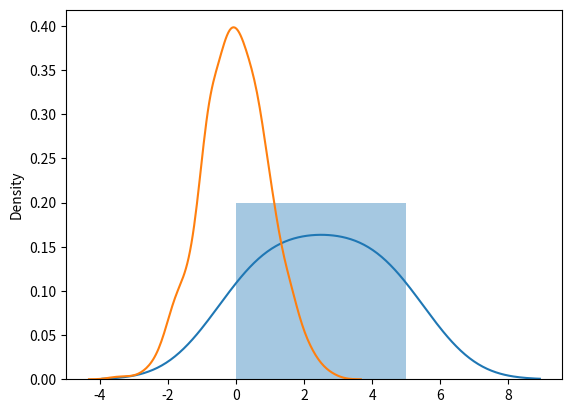

Generate this figure with matplotlib:
import matplotlib.pyplot as plt
import seaborn as sns
from numpy import random

sns.distplot([0, 1, 2, 3, 4, 5])

sns.distplot(random.normal(size=1000), hist=False)

plt.show()